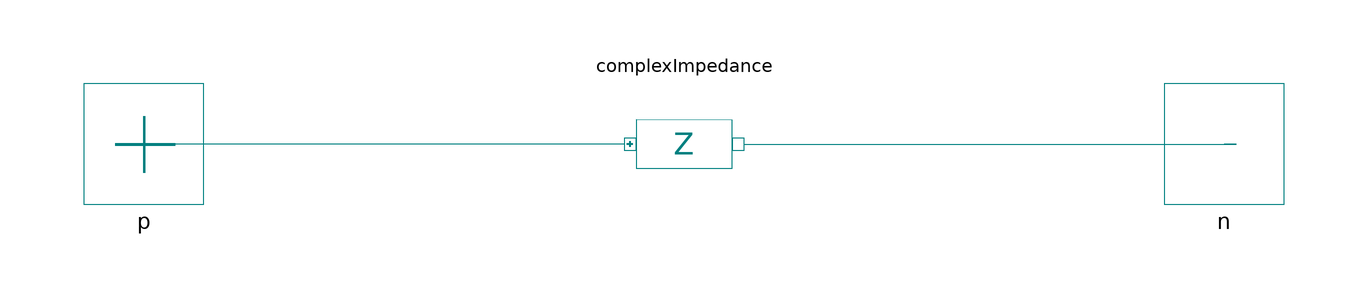

This picture is the connection diagram that the Modelica source below describes through its graphical annotations.

model Dist_Line_1p
    parameter Modelica.SIunits.Length L "Cable Length";
    parameter Modelica.SIunits.Resistivity Rl "Resistance per unit length";
    parameter Modelica.SIunits.Permittivity Xl "Reactance per unit length";
    ActiveNet.Connectors.PositivePin p annotation(Placement(visible = true, transformation(origin = {-90, 0}, extent = {{-10, -10}, {10, 10}}, rotation = 0), iconTransformation(origin = {-90, 0}, extent = {{-10, -10}, {10, 10}}, rotation = 0)));
    Connectors.NegativePin n annotation(Placement(visible = true, transformation(origin = {90, 0}, extent = {{-10, -10}, {10, 10}}, rotation = 0), iconTransformation(origin = {90, 0}, extent = {{-10, -10}, {10, 10}}, rotation = 0)));
    Components.ComplexImpedance complexImpedance(R = Rl * L, X = Xl * L) annotation(Placement(visible = true, transformation(origin = {0, 0}, extent = {{-10, -10}, {10, 10}}, rotation = 180)));
  equation
    connect(complexImpedance.n, n) annotation(Line(points = {{10, 0}, {92, 0}, {92, 0}, {90, 0}}, color = {0, 128, 128}));
    connect(complexImpedance.p, p) annotation(Line(points = {{-10, 0}, {-88, 0}, {-88, 0}, {-90, 0}}, color = {0, 128, 128}));
    annotation(Icon(graphics = {Rectangle(lineColor = {0, 128, 128}, fillColor = {0, 128, 128}, fillPattern = FillPattern.Solid, extent = {{-78, 10}, {78, -10}})}));
  end Dist_Line_1p;